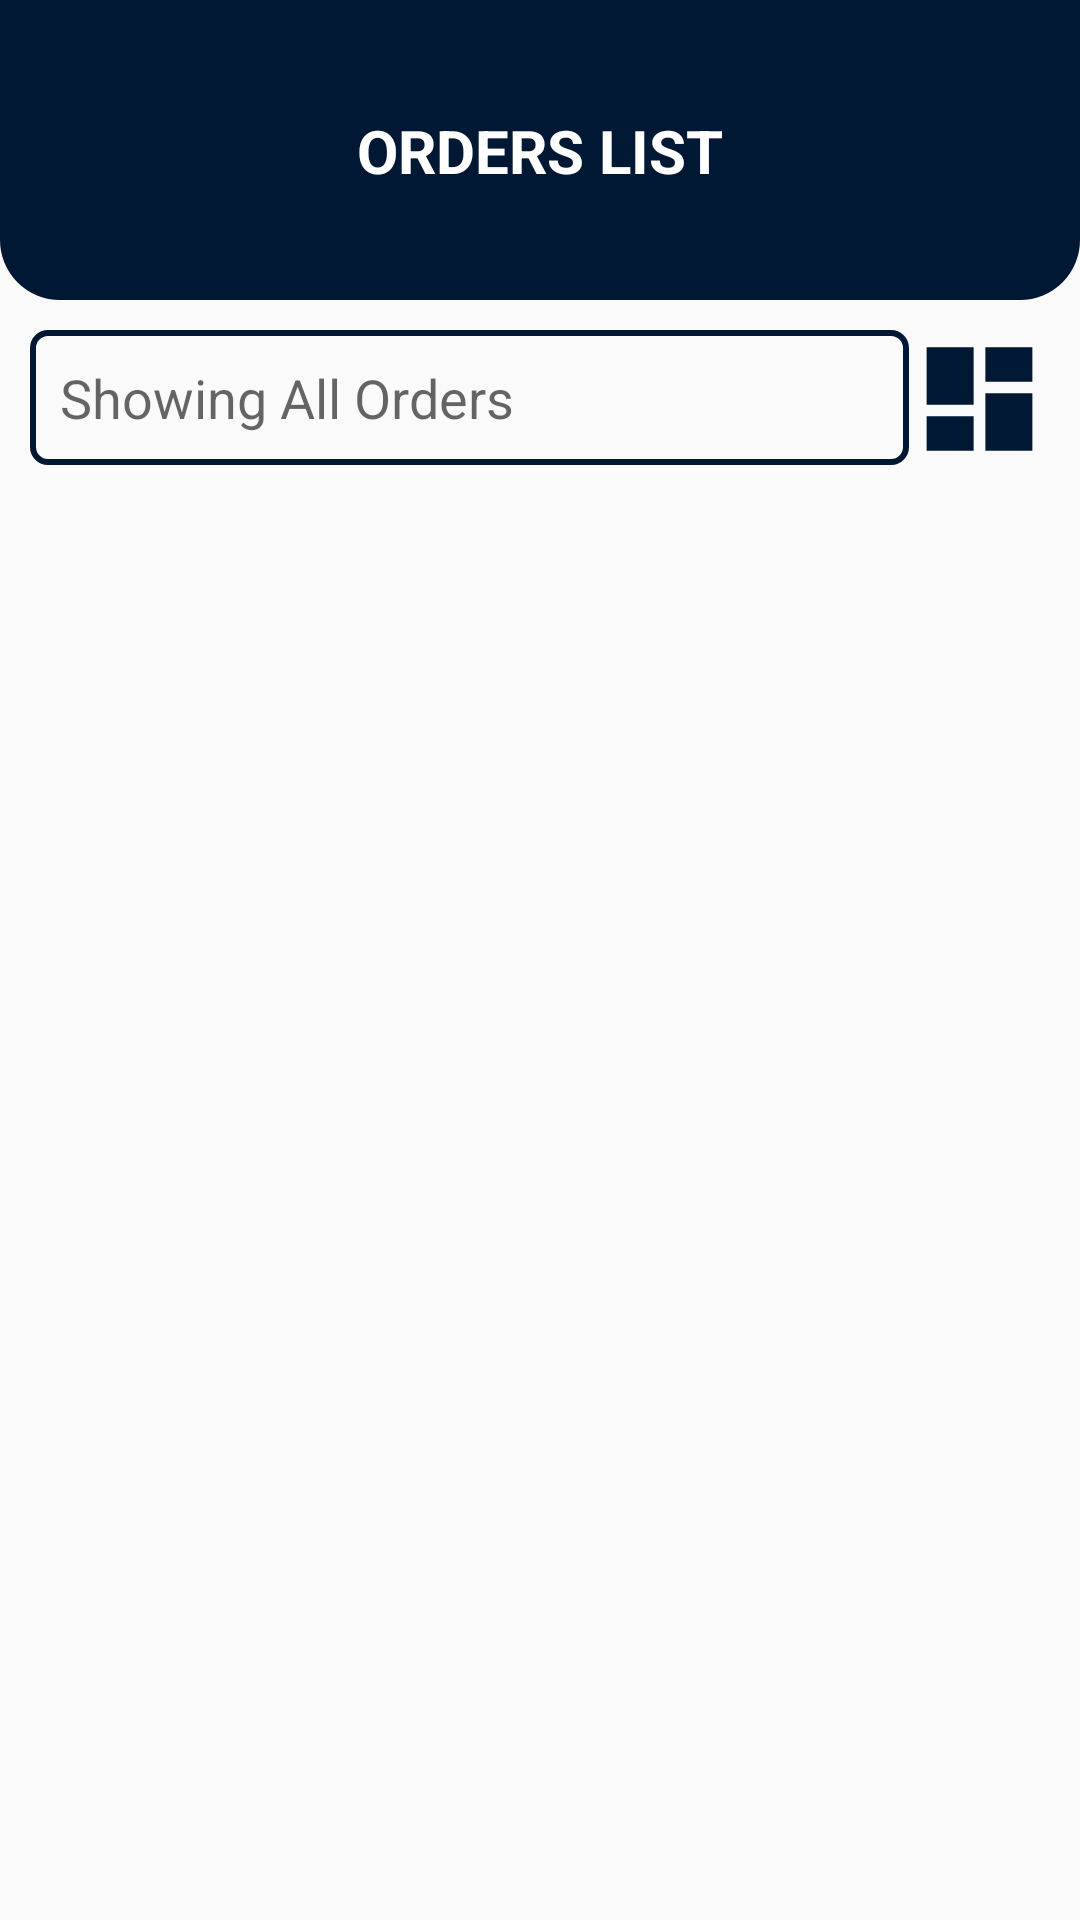

The Android layout XML behind this screen, and the referenced resources:
<!-- AndroidManifest.xml: application theme AppTheme.NoActionBar -->
<!-- res/layout/activity_seller_order_main.xml -->
<?xml version="1.0" encoding="utf-8"?>
<androidx.constraintlayout.widget.ConstraintLayout xmlns:android="http://schemas.android.com/apk/res/android"
    xmlns:app="http://schemas.android.com/apk/res-auto"
    xmlns:tools="http://schemas.android.com/tools"
    android:layout_width="match_parent"
    android:layout_height="match_parent"
    tools:context=".activities.SellerOrderMainActivity">

    <androidx.constraintlayout.widget.ConstraintLayout
        android:id="@+id/toolbarCL"
        android:layout_width="match_parent"
        android:layout_height="100dp"
        app:layout_constraintEnd_toEndOf="parent"
        app:layout_constraintStart_toStartOf="parent"
        app:layout_constraintTop_toTopOf="parent">

        <View
            android:id="@+id/view7"
            android:layout_width="match_parent"
            android:layout_height="100dp"
            android:background="@drawable/shape_rec01"
            app:layout_constraintEnd_toEndOf="parent"
            app:layout_constraintHorizontal_bias="0.0"
            app:layout_constraintStart_toStartOf="parent"
            app:layout_constraintTop_toTopOf="parent" />

        <ImageButton
            android:id="@+id/backBtn"
            android:layout_width="35dp"
            android:layout_height="35dp"
            android:layout_marginStart="25dp"
            android:background="@null"
            android:src="@drawable/back_btn"
            app:layout_constraintBottom_toBottomOf="parent"
            app:layout_constraintStart_toStartOf="parent"
            app:layout_constraintTop_toTopOf="parent"
            app:layout_constraintVertical_bias="0.507" />

        <TextView
            android:id="@+id/textView"
            android:layout_width="wrap_content"
            android:layout_height="wrap_content"
            android:text="ORDERS LIST"
            android:textColor="#FFFFFF"
            android:textSize="20sp"
            android:textStyle="bold"
            app:layout_constraintBottom_toBottomOf="@+id/view7"
            app:layout_constraintEnd_toEndOf="parent"
            app:layout_constraintStart_toStartOf="@+id/view7"
            app:layout_constraintTop_toTopOf="@+id/view7" />



    </androidx.constraintlayout.widget.ConstraintLayout>

    <EditText
        android:id="@+id/filteredOrdersTv"
        android:layout_width="0dp"
        android:layout_height="45dp"
        android:layout_marginStart="10dp"
        android:layout_marginTop="10dp"
        android:background="@drawable/shape_rec02"
        android:hint="Showing All Orders"
        android:padding="10dp"
        app:layout_constraintEnd_toStartOf="@+id/filterOrderBtn"
        app:layout_constraintStart_toStartOf="parent"
        app:layout_constraintTop_toBottomOf="@+id/toolbarCL" />


    <ImageButton
        android:id="@+id/filterOrderBtn"
        android:layout_width="47dp"
        android:layout_height="46dp"
        android:layout_alignParentEnd="true"
        android:layout_marginTop="10dp"
        android:layout_marginEnd="10dp"
        android:background="@null"
        android:scaleType="fitXY"
        android:src="@drawable/filter"
        app:layout_constraintEnd_toEndOf="parent"
        app:layout_constraintTop_toBottomOf="@+id/toolbarCL" />

    <RelativeLayout
        android:id="@+id/productsRl"
        android:layout_width="match_parent"
        android:layout_height="0dp"
        app:layout_constraintBottom_toBottomOf="parent"
        app:layout_constraintEnd_toEndOf="parent"
        app:layout_constraintStart_toStartOf="parent"
        app:layout_constraintTop_toBottomOf="@+id/filteredOrdersTv">

        <androidx.recyclerview.widget.RecyclerView
            android:id="@+id/usersRv"
            android:layout_width="match_parent"
            android:layout_height="match_parent"
            android:layout_marginStart="5dp"
            android:layout_marginTop="10dp"
            android:layout_marginEnd="5dp"
            android:layout_marginBottom="5dp"
            app:layoutManager="androidx.recyclerview.widget.LinearLayoutManager"
            app:layout_constraintBottom_toBottomOf="parent"
            app:layout_constraintEnd_toEndOf="parent"
            app:layout_constraintStart_toStartOf="parent"
            app:layout_constraintTop_toTopOf="parent"
            app:reverseLayout="true"
            app:stackFromEnd="true"
            tools:listitem="@layout/row_order_seller" />


    </RelativeLayout>

</androidx.constraintlayout.widget.ConstraintLayout>
<!-- res/layout/row_order_seller.xml (included above) -->
<?xml version="1.0" encoding="utf-8"?>
<androidx.cardview.widget.CardView
    xmlns:android="http://schemas.android.com/apk/res/android"
    android:layout_width="match_parent"
    android:layout_height="wrap_content"
    xmlns:app="http://schemas.android.com/apk/res-auto"
    app:cardElevation="3dp"
    app:cardCornerRadius="15dp"
    android:layout_marginTop="2dp"
    android:layout_marginBottom="2dp"
    app:contentPadding="5dp">

    <RelativeLayout
        android:layout_width="match_parent"
        android:layout_height="wrap_content">

        <TextView
            android:id="@+id/orderIdTv"
            android:layout_width="wrap_content"
            android:layout_height="wrap_content"
            android:text="Order: 0001"
            android:textColor="@color/black"
            android:textStyle="bold" />

        <TextView
            android:id="@+id/emailTv"
            android:layout_width="wrap_content"
            android:layout_height="wrap_content"
            android:layout_below="@id/orderIdTv"
            android:text="Buyer Email"
            android:textColor="@color/black" />

        <TextView
            android:id="@+id/orderDateTv"
            android:layout_toStartOf="@id/nextIv"
            android:layout_width="wrap_content"
            android:layout_height="wrap_content"
            android:text="Order: 00001"
            android:textColor="@color/colorBlack"/>

        <TextView
            android:id="@+id/amountTv"
            android:layout_width="wrap_content"
            android:layout_height="wrap_content"
            android:layout_below="@+id/emailTv"
            android:text="Total Amount: 4php"
            android:textColor="@color/black" />

        <TextView
            android:layout_marginTop="10dp"
            android:id="@+id/statusTv"
            android:layout_width="wrap_content"
            android:layout_height="wrap_content"
            android:layout_below="@id/emailTv"
            android:layout_toStartOf="@id/nextIv"
            android:text="In Progress"
            android:textColor="@color/green" />


        <ImageView
            android:layout_width="wrap_content"
            android:layout_height="wrap_content"
            android:id="@+id/nextIv"
            android:layout_alignParentEnd="true"
            android:layout_centerVertical="true"
            android:src="@drawable/next" />

    </RelativeLayout>



</androidx.cardview.widget.CardView>
<!-- resources referenced by this layout -->
<resources>
  <color name="black">#FF000000</color>
  <color name="colorBlack">#000</color>
  <color name="green">#43A047</color>
  <!-- drawable filter (drawable) -->
  <vector android:height="24dp" android:tint="#001833"
      android:viewportHeight="24" android:viewportWidth="24"
      android:width="24dp" xmlns:android="http://schemas.android.com/apk/res/android">
      <path android:fillColor="@android:color/white" android:pathData="M3,13h8L11,3L3,3v10zM3,21h8v-6L3,15v6zM13,21h8L21,11h-8v10zM13,3v6h8L21,3h-8z"/>
  </vector>
  <!-- drawable next (drawable) -->
  <vector android:autoMirrored="true" android:height="24dp"
      android:tint="#001833" android:viewportHeight="24"
      android:viewportWidth="24" android:width="24dp" xmlns:android="http://schemas.android.com/apk/res/android">
      <path android:fillColor="@android:color/white" android:pathData="M10,6L8.59,7.41 13.17,12l-4.58,4.59L10,18l6,-6z"/>
  </vector>
  <!-- drawable shape_rec01 (drawable) -->
  <?xml version="1.0" encoding="utf-8"?>
  <shape xmlns:android="http://schemas.android.com/apk/res/android"
      android:shape="rectangle">
  
      <solid android:color="@color/colorPrimaryDark"/>
      <corners android:bottomRightRadius="20dp"
          android:bottomLeftRadius="20dp"/>
  
  </shape>
  <!-- drawable shape_rec02 (drawable) -->
  <?xml version="1.0" encoding="utf-8"?>
  <shape xmlns:android="http://schemas.android.com/apk/res/android"
      android:shape="rectangle">
  
     <corners android:radius="5dp"/>
     <stroke android:color="@color/colorPrimary"
         android:width="2dp"/>
  
  </shape>
  <style name="AppTheme.NoActionBar">
          <item name="windowActionBar">false</item>
          <item name="windowNoTitle">true</item>
      </style>
  <color name="colorPrimaryDark">#001833</color>
  <color name="colorPrimary">#001833</color>
</resources>
